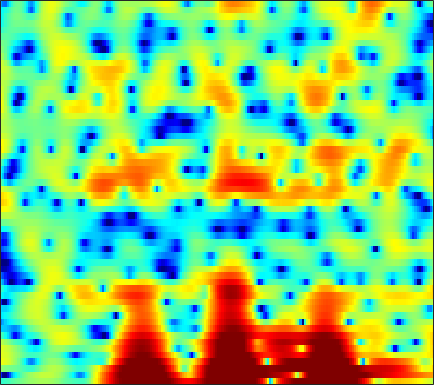

Data behind this chart, as committed beside it:
-3.2582, -3.0206, -2.7159, -2.3939, -2.143, -1.8122, -1.4694, -1.1997, -0.85477, -0.51273, -0.18227, 0.065616, 0.34781, 0.61554, 0.80442, 1.0255, 1.1779, 1.2922, 1.3848, 1.4348, 1.4304, 1.3901, 1.297, 1.1479
-13.71, -19.05, -32.16, -16.32, -12, -8.4, -5.972, -4.595, -3.121, -1.952, -1.006, -0.4154, 0.2508, 0.8107, 1.167, 1.577, 1.907, 2.113, 2.326, 2.469, 2.54, 2.542, 2.475, 2.328
0.6564, 0.3399, -0.0111, -0.2594, -0.3933, -0.5577, -0.7364, -0.9, -1.188, -1.564, -2.013, -2.363, -2.793, -3.026, -2.973, -2.606, -1.942, -1.342, -0.5115, 0.2676, 0.9049, 1.297, 1.691, 1.932
4.282, 4.038, 3.646, 3.182, 2.776, 2.135, 1.37, 0.6856, -0.3881, -1.714, -3.35, -4.816, -7.075, -9.218, -9.907, -8.775, -6.544, -4.959, -3.189, -1.8, -0.7684, -0.1841, 0.3533, 0.6544
3.721, 3.576, 3.3, 2.929, 2.594, 2.082, 1.498, 1.013, 0.3407, -0.3534, -1.035, -1.513, -2.057, -2.442, -2.615, -2.672, -2.538, -2.348, -2.001, -1.587, -1.182, -0.917, -0.6456, -0.5124
3.582, 3.373, 3.015, 2.572, 2.201, 1.627, 1.003, 0.4908, -0.2404, -1.038, -1.879, -2.558, -3.493, -4.403, -5.015, -5.57, -5.642, -5.32, -4.502, -3.424, -2.311, -1.538, -0.6373, 0.08367
2.284, 1.791, 1.07, 0.2596, -0.3579, -1.144, -1.848, -2.323, -2.88, -3.408, -4.041, -4.676, -5.838, -7.564, -9.475, -13.26, -17.26, -14.65, -9.283, -5.5, -2.802, -1.25, 0.3791, 1.625
-2.017, -2.882, -4.335, -6.234, -8.04, -11.16, -14.43, -14.8, -12.06, -9.223, -7.134, -6.035, -4.99, -4.274, -3.874, -3.36, -2.774, -2.224, -1.352, -0.3731, 0.6285, 1.338, 2.185, 2.904
-6.894, -6.948, -7.184, -7.728, -8.315, -9.157, -9.629, -9.4, -8.293, -6.703, -5.115, -4.027, -2.771, -1.726, -1.055, -0.2906, 0.3703, 0.8106, 1.337, 1.794, 2.18, 2.417, 2.674, 2.847
-9.627, -8.153, -6.774, -5.772, -5.186, -4.505, -3.855, -3.348, -2.628, -1.835, -1.047, -0.4644, 0.2723, 0.9276, 1.361, 1.849, 2.221, 2.432, 2.603, 2.651, 2.57, 2.428, 2.115, 1.677
-5.681, -5.322, -4.731, -4.065, -3.528, -2.77, -1.983, -1.379, -0.5996, 0.1501, 0.8554, 1.34, 1.924, 2.412, 2.714, 3.016, 3.185, 3.222, 3.132, 2.88, 2.431, 1.954, 1.114, -0.02666
-6.383, -6.726, -6.651, -5.977, -5.216, -4.02, -2.814, -1.954, -0.8772, 0.07927, 0.9264, 1.482, 2.115, 2.623, 2.915, 3.184, 3.309, 3.298, 3.136, 2.8, 2.265, 1.733, 0.8371, -0.26
-13.72, -21.85, -21.14, -12.46, -9.207, -6.289, -4.21, -2.96, -1.598, -0.4697, 0.4806, 1.103, 1.811, 2.412, 2.776, 3.145, 3.369, 3.424, 3.335, 3.039, 2.538, 2.009, 1.123, 0.04771
-4.402, -5.343, -5.941, -5.765, -5.285, -4.432, -3.542, -2.878, -2.08, -1.31, -0.57, -0.02701, 0.7104, 1.458, 2.018, 2.72, 3.315, 3.657, 3.923, 3.922, 3.595, 3.099, 2.06, 0.466
-2.526, -3.638, -4.959, -6.04, -6.588, -6.969, -6.936, -6.698, -6.325, -6.111, -6.03, -5.986, -5.609, -4.514, -3.256, -1.321, 0.4831, 1.634, 2.835, 3.612, 3.999, 4.037, 3.736, 3.081
-6.797, -8.649, -11.64, -15.71, -19.77, -22.42, -17.83, -15.28, -13.21, -12.5, -13.23, -15.08, -20.94, -19.52, -12.61, -7.032, -3.378, -1.367, 0.6455, 2.102, 3.103, 3.606, 4.005, 4.154
-10.8, -12.11, -13.9, -15.51, -16.31, -16.43, -15.25, -13.95, -12.3, -10.9, -9.804, -9.096, -8.072, -6.715, -5.489, -3.65, -1.829, -0.5733, 0.8792, 2.055, 2.955, 3.469, 3.943, 4.207
-17.44, -18.08, -17.77, -16.44, -15.26, -13.61, -11.92, -10.67, -9.104, -7.635, -6.277, -5.3, -4.075, -2.881, -2.009, -0.8881, 0.1605, 0.8823, 1.741, 2.462, 3.04, 3.368, 3.672, 3.819
-26.91, -30.51, -24.55, -18.78, -15.79, -12.71, -10.25, -8.678, -6.806, -5.188, -3.774, -2.834, -1.705, -0.7344, -0.08424, 0.6635, 1.293, 1.685, 2.117, 2.456, 2.706, 2.846, 2.975, 3.031
-16.47, -15.59, -14.15, -12.31, -10.83, -8.816, -6.866, -5.521, -3.9, -2.457, -1.211, -0.4147, 0.484, 1.177, 1.562, 1.901, 2.056, 2.063, 1.944, 1.73, 1.504, 1.377, 1.322, 1.42
-11.36, -10.88, -9.868, -8.479, -7.252, -5.497, -3.757, -2.515, -1.006, 0.304, 1.388, 2.05, 2.701, 3.099, 3.215, 3.11, 2.679, 2.12, 1.025, -0.4969, -2.34, -3.649, -4.34, -3.316
-13.66, -15.14, -14.3, -10.96, -8.393, -5.462, -3.082, -1.59, 0.07033, 1.394, 2.42, 3.003, 3.532, 3.771, 3.755, 3.458, 2.79, 2.002, 0.4928, -1.712, -4.93, -8.116, -10.5, -6.998
-11.84, -13.2, -12.62, -9.817, -7.585, -4.995, -2.919, -1.628, -0.2163, 0.8937, 1.734, 2.201, 2.628, 2.828, 2.83, 2.641, 2.242, 1.815, 1.099, 0.2802, -0.5118, -0.9717, -1.264, -1.135
-4.672, -4.645, -4.341, -3.727, -3.115, -2.221, -1.32, -0.6912, 0.0601, 0.6829, 1.169, 1.444, 1.69, 1.813, 1.825, 1.737, 1.551, 1.36, 1.048, 0.7072, 0.3799, 0.1757, -0.03248, -0.1521
-0.8136, -0.6962, -0.5211, -0.3181, -0.1464, 0.09028, 0.3301, 0.4865, 0.6694, 0.815, 0.9225, 0.9799, 1.02, 1.016, 0.9855, 0.9084, 0.7792, 0.6522, 0.4386, 0.1972, -0.06685, -0.2692, -0.5288, -0.7618
2.262, 2.292, 2.266, 2.167, 2.041, 1.823, 1.54, 1.3, 0.9591, 0.6242, 0.3334, 0.1627, 0.01132, -0.06785, -0.1001, -0.1336, -0.1991, -0.286, -0.4614, -0.7306, -1.087, -1.41, -1.881, -2.365
5.058, 4.938, 4.649, 4.212, 3.781, 3.056, 2.152, 1.376, 0.2285, -0.9496, -1.969, -2.486, -2.726, -2.526, -2.234, -1.852, -1.573, -1.482, -1.532, -1.811, -2.338, -2.908, -3.949, -5.317
6.732, 6.489, 6.004, 5.316, 4.659, 3.529, 2.069, 0.6761, -1.753, -5.161, -10.14, -14.24, -11.96, -7.862, -5.911, -4.341, -3.521, -3.229, -3.149, -3.266, -3.596, -4.049, -5.103, -6.964
6.135, 5.829, 5.284, 4.585, 3.945, 2.957, 1.73, 0.5846, -1.241, -3.413, -5.652, -6.831, -6.903, -6.053, -5.5, -5.24, -5.692, -6.339, -7.261, -7.383, -6.479, -5.551, -4.509, -3.916
3.525, 3.006, 2.208, 1.46, 0.9886, 0.5233, 0.1754, -0.06733, -0.4105, -0.7698, -1.132, -1.395, -1.711, -2.118, -2.591, -3.682, -5.607, -8.037, -13.6, -17.08, -9.358, -5.853, -2.863, -0.9067
-1.317, -2.957, -5.526, -7.841, -8.325, -7.306, -5.579, -4.338, -3.037, -2.082, -1.378, -0.9741, -0.6503, -0.5117, -0.5512, -0.8062, -1.206, -1.555, -1.848, -1.663, -0.9445, -0.1582, 0.9565, 1.966
-4.914, -7.439, -11.91, -17.27, -18.31, -14.77, -11.44, -9.499, -7.249, -5.344, -3.752, -2.759, -1.669, -0.8279, -0.3378, 0.1847, 0.568, 0.8302, 1.158, 1.523, 1.921, 2.25, 2.687, 3.056
-4.095, -6.038, -8.917, -11.99, -14.25, -16.79, -16.47, -14.37, -11.01, -8.097, -5.731, -4.287, -2.669, -1.39, -0.6013, 0.2732, 0.9562, 1.383, 1.864, 2.25, 2.58, 2.783, 2.999, 3.145
-1.305, -2.924, -5.449, -8.479, -11.22, -14.86, -15.37, -13.38, -10.32, -7.78, -5.718, -4.365, -2.814, -1.474, -0.6038, 0.3522, 1.104, 1.529, 1.927, 2.161, 2.288, 2.34, 2.389, 2.461
2.508, 1.477, -0.05778, -1.716, -2.932, -4.394, -5.449, -6.004, -6.356, -6.17, -5.416, -4.535, -3.062, -1.567, -0.5665, 0.496, 1.225, 1.533, 1.618, 1.378, 0.8549, 0.3846, -0.1293, -0.2304
5.286, 4.656, 3.618, 2.373, 1.291, -0.3756, -2.408, -4.264, -7.663, -12.79, -14.34, -9.944, -5.39, -2.419, -0.8822, 0.5103, 1.245, 1.409, 1.106, 0.1161, -1.765, -4.045, -9.092, -13.72
4.827, 4.458, 3.762, 2.841, 2.001, 0.6628, -0.9693, -2.393, -4.485, -6.297, -6.646, -5.741, -3.887, -2.157, -1.135, -0.1641, 0.351, 0.444, 0.1813, -0.5491, -1.715, -2.838, -4.299, -4.781
3.129, 2.935, 2.528, 1.968, 1.471, 0.7239, -0.07419, -0.6655, -1.351, -1.838, -2.028, -1.963, -1.662, -1.254, -0.9441, -0.6081, -0.3972, -0.3419, -0.4159, -0.6206, -0.9129, -1.125, -1.307, -1.303
2.133, 2.009, 1.734, 1.363, 1.035, 0.5724, 0.121, -0.1869, -0.5307, -0.7734, -0.9032, -0.9229, -0.8817, -0.7863, -0.703, -0.6104, -0.5601, -0.5559, -0.5936, -0.6631, -0.7441, -0.7833, -0.7877, -0.7143
2.03, 1.85, 1.5, 1.065, 0.707, 0.2356, -0.1819, -0.4408, -0.6862, -0.7972, -0.8029, -0.7528, -0.6534, -0.5336, -0.4601, -0.402, -0.4145, -0.4786, -0.6135, -0.7959, -0.9645, -1.055, -1.094, -0.9864
2.858, 2.464, 1.771, 0.919, 0.2394, -0.6448, -1.38, -1.759, -1.955, -1.832, -1.471, -1.125, -0.6339, -0.2087, 0.03266, 0.2019, 0.1859, 0.03125, -0.3764, -0.9917, -1.741, -2.286, -2.752, -2.666
4.348, 3.587, 2.218, 0.4437, -1.156, -3.586, -5.971, -7.078, -6.951, -5.536, -3.795, -2.549, -1.095, 0.05365, 0.7008, 1.246, 1.391, 1.218, 0.5257, -0.7974, -3.039, -5.623, -10.85, -11.96
4.634, 3.597, 1.704, -0.8609, -3.383, -7.79, -14.43, -21.09, -17.36, -12.16, -8.42, -6.052, -3.374, -1.269, -0.05828, 1.097, 1.711, 1.832, 1.552, 0.7327, -0.6221, -1.908, -3.445, -3.583
3.962, 2.994, 1.324, -0.8631, -2.85, -5.989, -9.688, -12.89, -18.88, -23.55, -14.24, -9.785, -5.706, -2.872, -1.302, 0.2321, 1.254, 1.724, 2.039, 2.057, 1.892, 1.704, 1.495, 1.405
3.324, 2.693, 1.597, 0.2077, -1.038, -2.905, -4.953, -6.527, -8.23, -8.718, -7.46, -5.965, -3.972, -2.209, -1.121, 0.02827, 0.8936, 1.383, 1.834, 2.116, 2.259, 2.298, 2.256, 2.124
2.493, 2.286, 1.788, 1.088, 0.4713, -0.4331, -1.311, -1.881, -2.432, -2.655, -2.52, -2.25, -1.739, -1.184, -0.7855, -0.326, 0.03642, 0.2704, 0.5416, 0.7988, 1.036, 1.202, 1.363, 1.405
2.271, 2.339, 2.166, 1.762, 1.373, 0.7735, 0.1905, -0.1899, -0.5894, -0.8128, -0.9366, -0.9617, -0.9584, -0.9971, -1.073, -1.258, -1.54, -1.782, -1.971, -1.874, -1.377, -0.8261, -0.01349, 0.6647
3.07, 2.997, 2.591, 1.9, 1.239, 0.3211, -0.5388, -1.044, -1.43, -1.546, -1.495, -1.432, -1.439, -1.619, -1.949, -2.746, -4.089, -5.607, -8.381, -10.18, -7.469, -4.639, -1.637, 0.4626
3.078, 2.568, 1.494, -0.08883, -1.655, -4.173, -6.959, -8.427, -8.315, -6.939, -5.563, -4.817, -4.181, -3.9, -3.908, -4.296, -5.174, -6.225, -8.115, -8.977, -6.612, -4.008, -0.9737, 1.265
1.61, 0.8772, -0.5046, -2.476, -4.463, -8.081, -13.27, -17.2, -15.54, -12.21, -10.38, -9.666, -9.084, -8.483, -7.874, -6.881, -5.885, -5.163, -4.169, -3.045, -1.72, -0.6349, 0.8179, 2.155
0.4768, -0.07359, -1.067, -2.342, -3.478, -5.166, -6.854, -7.976, -9.188, -10.31, -11.87, -13.67, -17.37, -19.54, -16.03, -11.12, -7.639, -5.689, -3.601, -1.897, -0.4296, 0.5424, 1.682, 2.656
-0.338, -0.5648, -1.024, -1.644, -2.203, -3.064, -4.011, -4.778, -5.91, -7.227, -8.818, -10.2, -12.06, -12.51, -11.23, -8.517, -5.915, -4.234, -2.357, -0.818, 0.4511, 1.256, 2.158, 2.86
-1.5, -1.395, -1.351, -1.444, -1.591, -1.887, -2.287, -2.65, -3.182, -3.752, -4.273, -4.589, -4.794, -4.628, -4.233, -3.4, -2.377, -1.565, -0.5025, 0.4646, 1.29, 1.807, 2.347, 2.719
-3.171, -2.643, -2.069, -1.656, -1.452, -1.296, -1.269, -1.31, -1.415, -1.543, -1.665, -1.714, -1.663, -1.477, -1.23, -0.7831, -0.2173, 0.2458, 0.8676, 1.448, 1.936, 2.213, 2.433, 2.472
-4.887, -3.813, -2.702, -1.864, -1.393, -0.9425, -0.6589, -0.5365, -0.4889, -0.5248, -0.609, -0.6614, -0.6793, -0.5778, -0.4008, -0.02764, 0.4809, 0.9182, 1.506, 2.038, 2.452, 2.65, 2.736, 2.565
-5.14, -4.053, -2.881, -1.954, -1.383, -0.7906, -0.3976, -0.2532, -0.2653, -0.5099, -0.9305, -1.33, -1.879, -2.201, -2.161, -1.618, -0.6803, 0.1364, 1.214, 2.136, 2.826, 3.168, 3.367, 3.239
-4.959, -4.619, -3.967, -3.084, -2.357, -1.457, -0.8181, -0.5776, -0.6178, -1.155, -2.288, -3.62, -6.192, -9.711, -11.33, -8.482, -4.548, -2.261, 0.03855, 1.702, 2.874, 3.473, 3.917, 4.011
-8.412, -10.26, -10.6, -7.723, -5.413, -3.096, -1.607, -0.9688, -0.7066, -1.083, -2.139, -3.378, -5.628, -8.21, -9.169, -7.446, -4.525, -2.505, -0.2944, 1.415, 2.668, 3.34, 3.909, 4.121
